The GitHub repository zabilaww/Kesegaran contains a labelled image folder "dataset_split" with 2 categories: segar, tidak segar. Examples follow, each with its label.

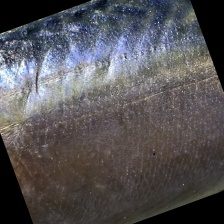
Label: segar

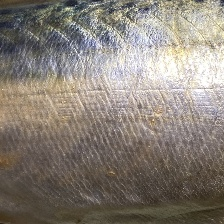
Label: tidak segar

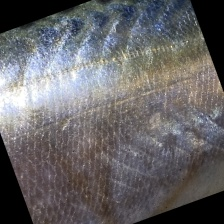
Label: segar

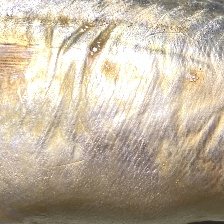
Label: tidak segar

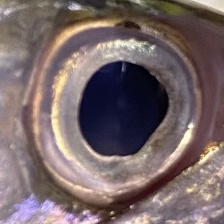
Label: segar

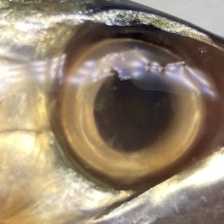
Label: tidak segar
